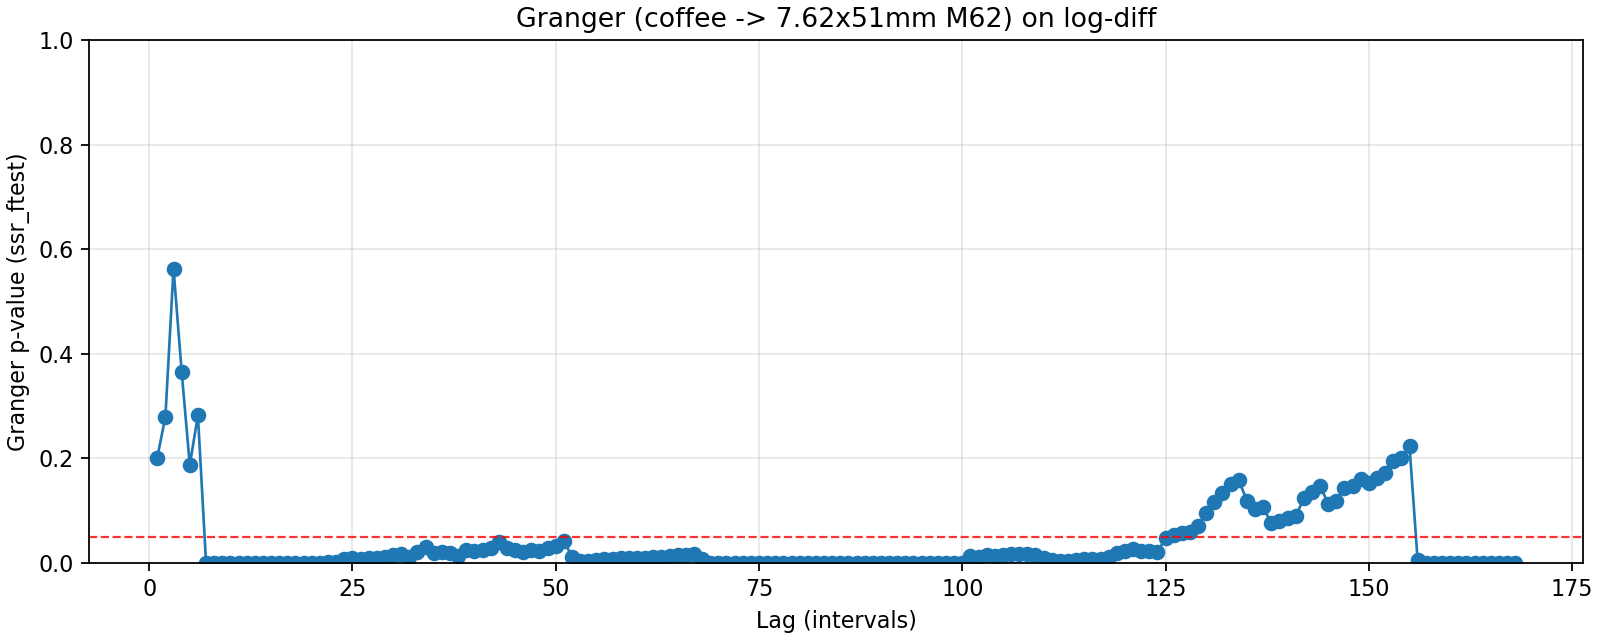

Values plotted in this chart, from the file beside it:
lag, ssr_ftest_pvalue, ssr_ftest_stat
1.0, 0.2015, 1.632
2.0, 0.2794, 1.276
3.0, 0.5626, 0.6827
4.0, 0.3657, 1.078
5.0, 0.1872, 1.498
6.0, 0.2823, 1.24
7.0, 2.2607111842236494e-06, 5.567
8.0, 9.970788426097538e-10, 7.378
9.0, 3.034340894832948e-14, 9.461
10.0, 1.6363198937994194e-16, 9.967
11.0, 2.784122682437245e-16, 9.193
12.0, 3.3182419407132787e-16, 8.61
13.0, 1.031871766260727e-15, 7.939
14.0, 8.329112115069619e-15, 7.196
15.0, 4.92560589103146e-13, 6.222
16.0, 9.261179546922972e-11, 5.169
17.0, 4.3573171511178455e-08, 4.063
18.0, 6.4142666065639e-07, 3.544
19.0, 4.061842084138729e-06, 3.183
20.0, 0.000103, 2.636
21.0, 0.0003844, 2.39
22.0, 0.001796, 2.119
23.0, 0.002399, 2.046
24.0, 0.006978, 1.857
25.0, 0.009, 1.798
26.0, 0.007633, 1.805
27.0, 0.009377, 1.758
28.0, 0.008541, 1.756
29.0, 0.01213, 1.691
30.0, 0.01454, 1.653
31.0, 0.01607, 1.627
32.0, 0.01206, 1.656
33.0, 0.02017, 1.575
34.0, 0.03047, 1.508
35.0, 0.0191, 1.564
36.0, 0.02037, 1.547
37.0, 0.0195, 1.545
38.0, 0.01312, 1.586
39.0, 0.02493, 1.498
40.0, 0.02198, 1.507
41.0, 0.02429, 1.488
42.0, 0.02919, 1.459
43.0, 0.03905, 1.417
44.0, 0.02932, 1.448
45.0, 0.02487, 1.462
46.0, 0.01992, 1.482
47.0, 0.02492, 1.451
48.0, 0.02275, 1.457
49.0, 0.02762, 1.43
50.0, 0.03148, 1.411
51.0, 0.04159, 1.375
52.0, 0.01219, 1.503
53.0, 0.003951, 1.605
54.0, 0.00387, 1.601
55.0, 0.00548, 1.563
56.0, 0.007191, 1.533
57.0, 0.007957, 1.519
58.0, 0.009528, 1.497
59.0, 0.009401, 1.494
60.0, 0.009064, 1.493
... 108 more rows
